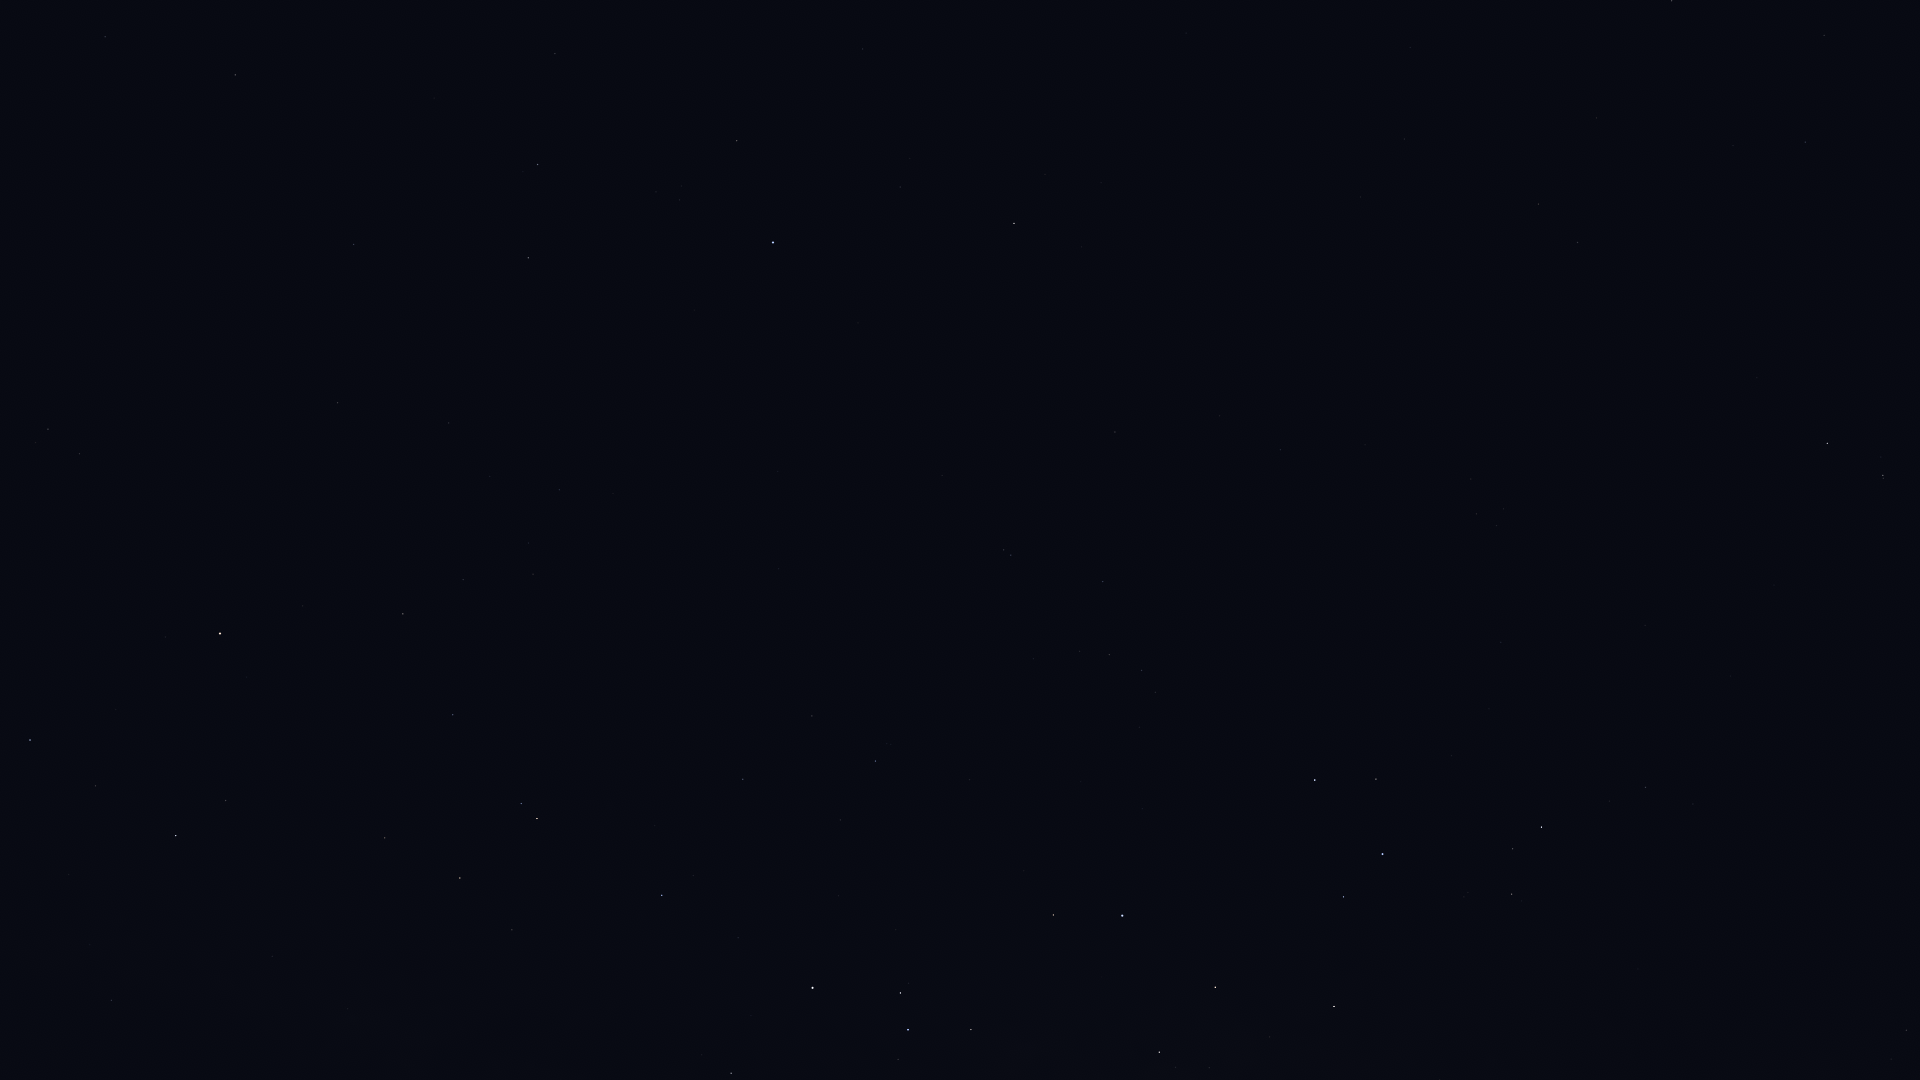

The data file committed next to this chart (first rows):
Star_ID, Name, X, Y
74824, HIP 74824, 111, 1000
74946, HIP 74946, 30, 740
75323, HIP 75323, 126, 980
77952, HIP 77952, 176, 836
79509, HIP 79509, 348, 1009
81065, HIP 81065, 48, 429
81852, HIP 81852, 79, 454
82273, Atria, 220, 634
82363, HIP 82363, 385, 838
83081, HIP 83081, 460, 878
84143, HIP 84143, 731, 1073
84787, Inquill, 654, 955
85258, HIP 85258, 537, 819
85267, HIP 85267, 521, 804
85727, HIP 85727, 453, 715
85792, HIP 85792, 662, 895
86228, Sargas, 812, 988
86796, Cervantes, 655, 826
86929, HIP 86929, 403, 614
87261, Fuyue, 971, 1030
88635, Alnasl, 1159, 1052
88714, HIP 88714, 743, 779
88866, HIP 88866, 463, 580
89931, Kaus Media, 1215, 987
90098, HIP 90098, 533, 574
90185, Kaus Australis, 1122, 916
90422, HIP 90422, 875, 761
90496, Kaus Borealis, 1334, 1007
90568, HIP 90568, 812, 716
90887, HIP 90887, 1024, 815
91792, HIP 91792, 338, 403
91875, HIP 91875, 1081, 782
92609, HIP 92609, 559, 490
92761, Ainalrami, 1464, 897
92814, HIP 92814, 1638, 969
92855, Nunki, 1382, 854
92953, HIP 92953, 1007, 681
92989, HIP 92989, 1130, 734
93015, HIP 93015, 449, 423
93085, HIP 93085, 1512, 894
93174, HIP 93174, 1139, 727
93506, Ascella, 1315, 780
93542, HIP 93542, 1033, 659
93683, HIP 93683, 1513, 849
93825, HIP 93825, 1155, 692
94005, HIP 94005, 1080, 651
94114, Meridiana, 1142, 671
94141, Albaldah, 1541, 827
94160, HIP 94160, 1109, 655
94645, Gumala, 1477, 765
94820, HIP 94820, 1609, 801
95124, Belel, 1502, 740
95168, HIP 95168, 1645, 788
95241, Arkab Prior, 1011, 555
95262, Sika, 1283, 651
95294, Arkab Posterior, 1004, 550
95347, Rukbat, 1103, 582
96406, HIP 96406, 1504, 648
98032, HIP 98032, 1115, 432
98066, Terebellum, 1496, 526
... 20 more rows
